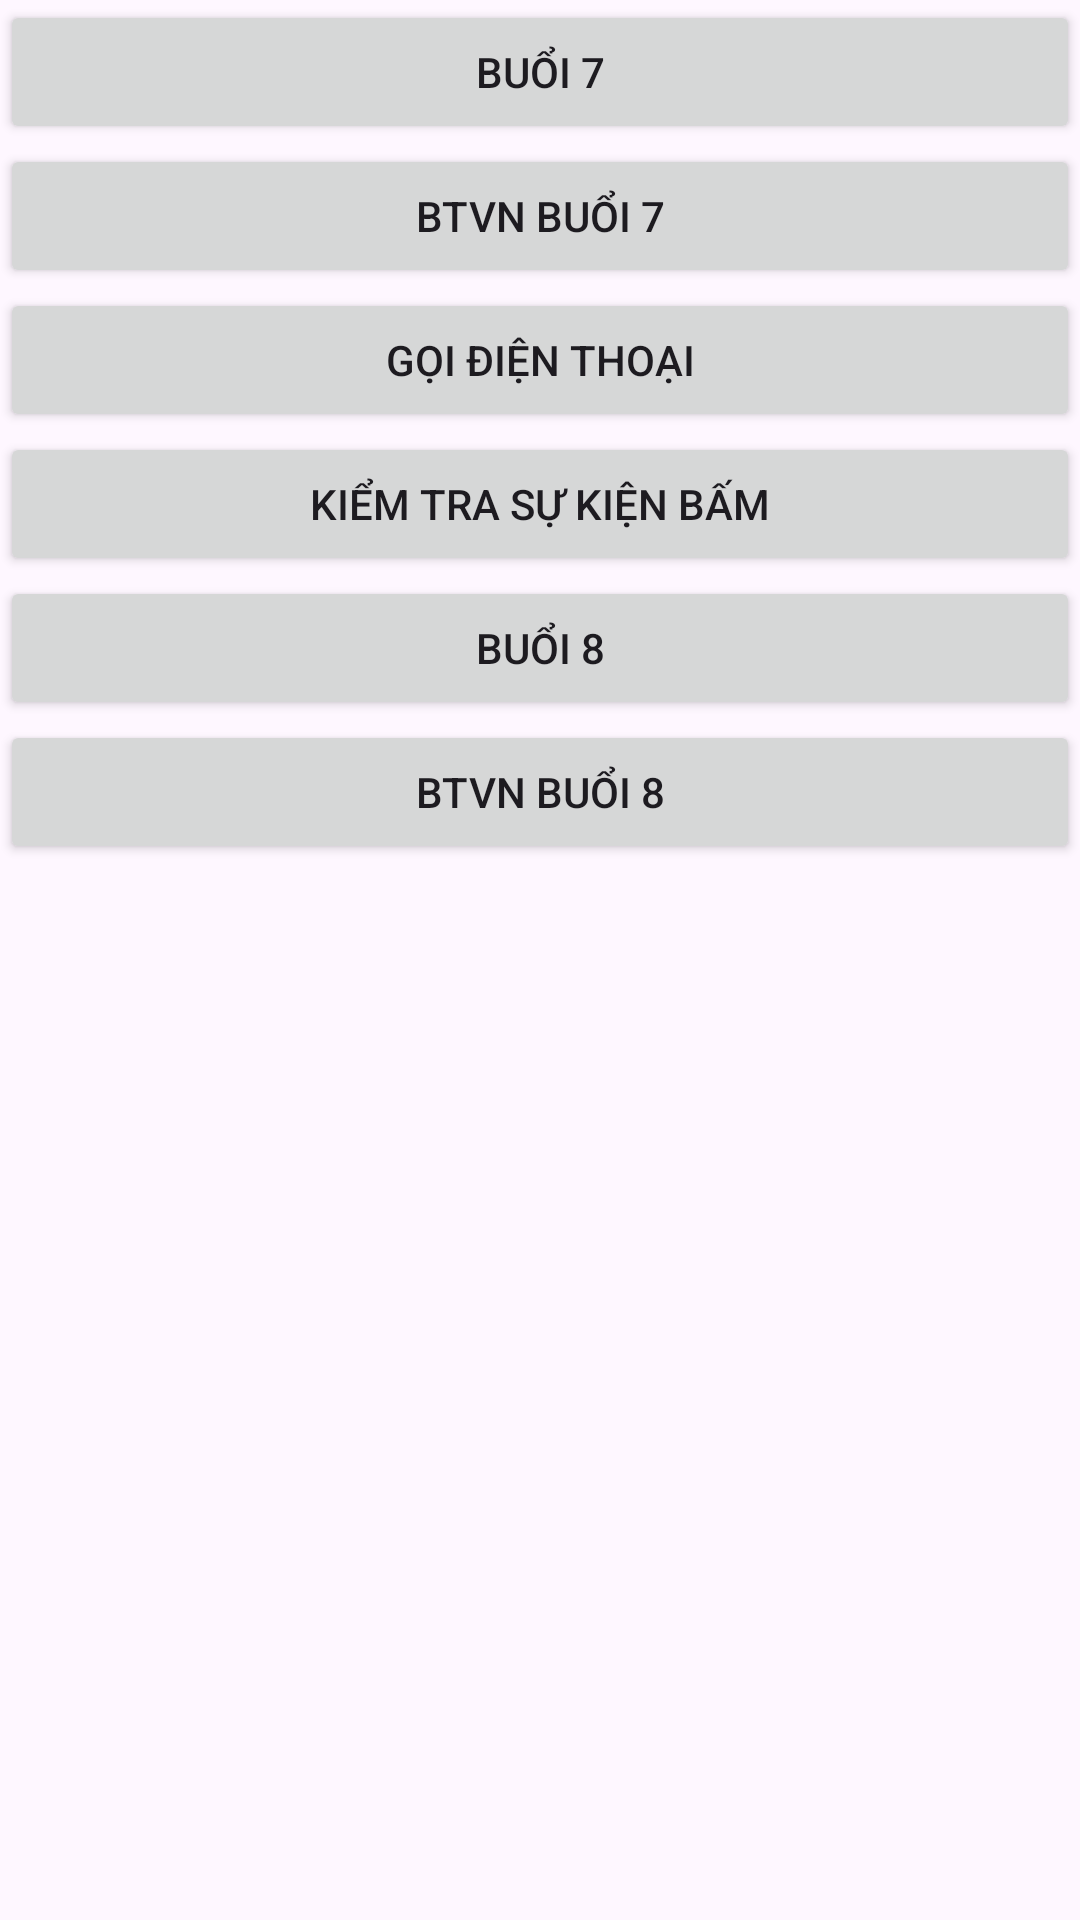

The Android layout XML behind this screen, and the referenced resources:
<!-- AndroidManifest.xml: application theme Theme.Android2023 -->
<!-- res/layout/activity_main.xml -->
<?xml version="1.0" encoding="utf-8"?>
<LinearLayout xmlns:android="http://schemas.android.com/apk/res/android"
    xmlns:app="http://schemas.android.com/apk/res-auto"
    xmlns:tools="http://schemas.android.com/tools"
    android:layout_width="match_parent"
    android:layout_height="match_parent"
    android:orientation="vertical"
    tools:context=".MainActivity">

    <Button
        android:id="@+id/btnBuoi7"
        android:layout_width="match_parent"
        android:layout_height="wrap_content"
        android:text="Buổi 7" />

    <Button
        android:id="@+id/btnBtvnB7"
        android:layout_width="match_parent"
        android:layout_height="wrap_content"
        android:text="BTVN buổi 7" />

    <Button
        android:id="@+id/btnCall"
        android:layout_width="match_parent"
        android:layout_height="wrap_content"
        android:text="Gọi điện thoại" />

    <Button
        android:id="@+id/btnCheckEvent"
        android:layout_width="match_parent"
        android:layout_height="wrap_content"
        android:text="Kiểm tra sự kiện bấm" />

    <Button
        android:id="@+id/btnBuoi8"
        android:layout_width="match_parent"
        android:layout_height="wrap_content"
        android:text="Buổi 8" />

    <Button
        android:id="@+id/btnBtvnB8"
        android:layout_width="match_parent"
        android:layout_height="wrap_content"
        android:text="BTVN buổi 8" />

</LinearLayout>
<!-- resources referenced by this layout -->
<resources>
  <style name="Theme.Android2023" parent="Base.Theme.Android2023" />
  <style name="Base.Theme.Android2023" parent="Theme.Material3.DayNight.NoActionBar">
          
          
      </style>
</resources>
